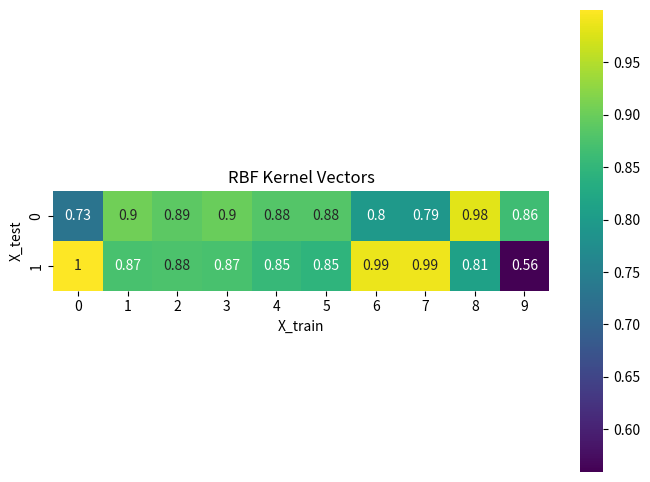

Generate this figure with matplotlib:
# [redacted]
#Last Updated: 12 November 2024 
#References: Updated Code From Module Workshops 1 To 6

#Import Libraries
import numpy as np
import seaborn as sns
import matplotlib.pyplot as plt

#Declare X_train And X_test
X_train = np.array([
    [0.876,0.0],[1.046,0.5],
    [1.01,0.5],[1.034,0.5],
    [1.444,0.0],[1.462,0.0],
    [1.039,0.0],[1.033,0.0],
    [1.293,0.5],[1.286,1.0]
])

X_test = np.array([[1.495,0.5],[0.883,0.0]])

#Compute RBF Kernel Vector
gamma = 0.5

def rbf_kernel_vector(x_test, X_train, gamma):
    kernel_vector = np.array([
        np.exp(-gamma * np.sum((x_test - x_train) ** 2))
        for x_train in X_train
    ])
    return kernel_vector

kernel_vectors = []
for x_test in X_test:
    kernel_vector = rbf_kernel_vector(x_test, X_train, gamma)
    print(f"RBF kernel vector for {x_test}:", kernel_vector)
    kernel_vectors.append(kernel_vector)

diff = np.abs(kernel_vector[0]-kernel_vector[1])
print("gamma=%s diff=%s" % (gamma, diff))

#Show Heatmap Of RBF Kernel Vector
plt.figure(figsize = (8, 6))
sns.heatmap(kernel_vectors, annot = True, cmap = 'viridis', square = True, cbar = True)
plt.title("RBF Kernel Vectors")
plt.xlabel("X_train")
plt.ylabel("X_test")
plt.show()